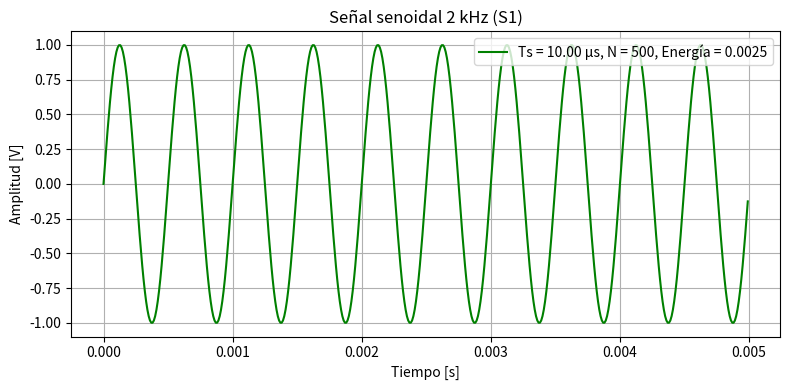
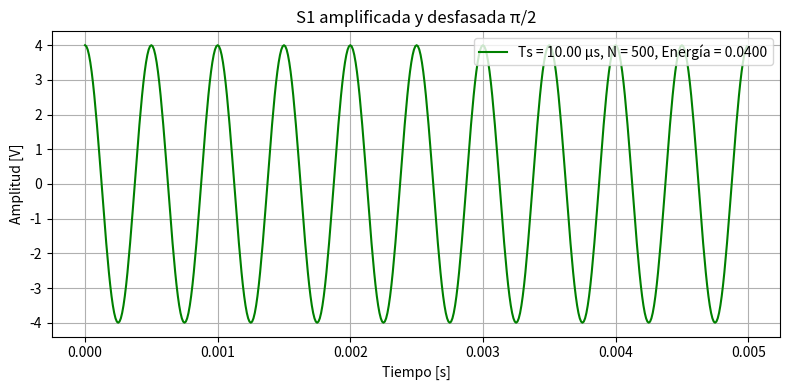
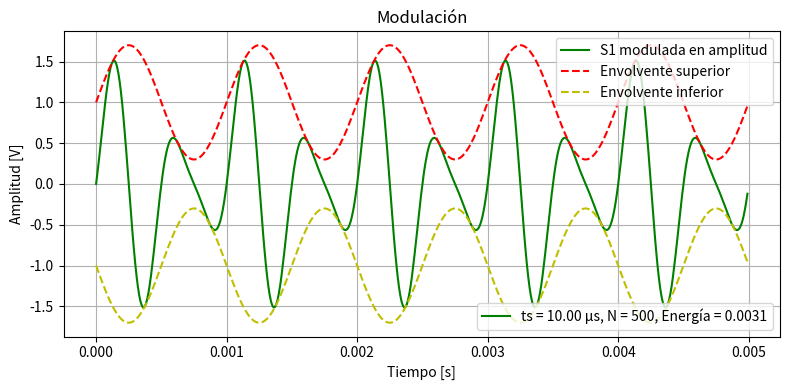
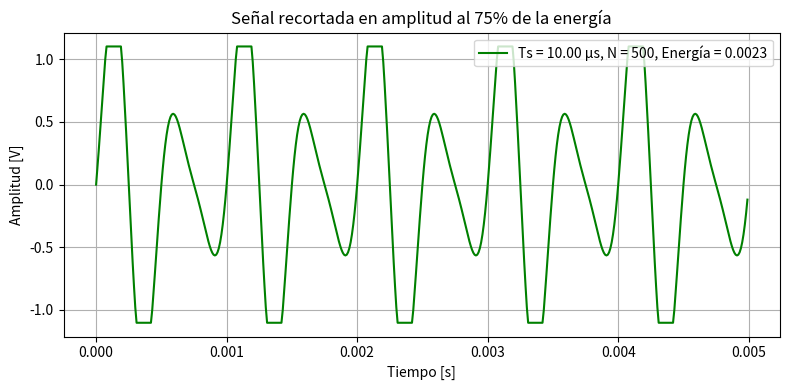
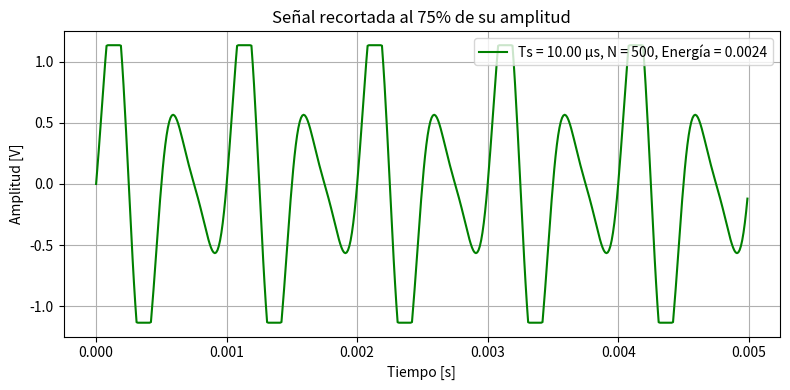
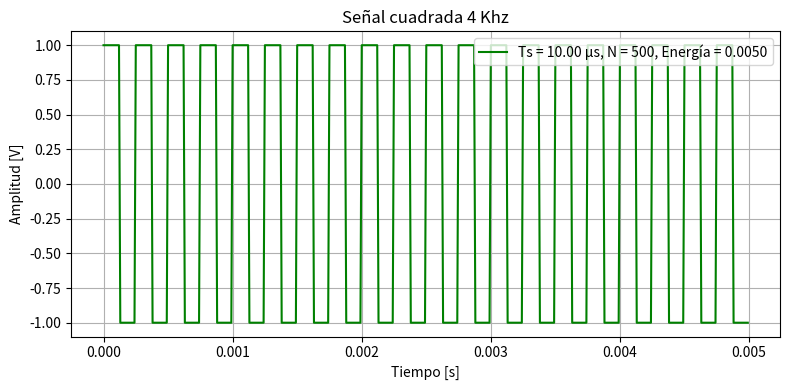
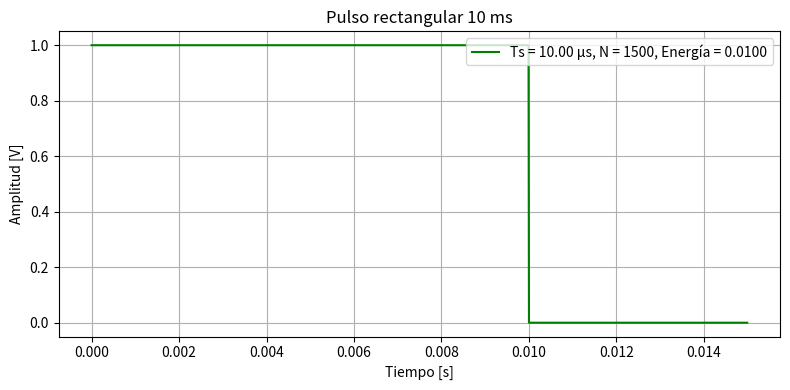
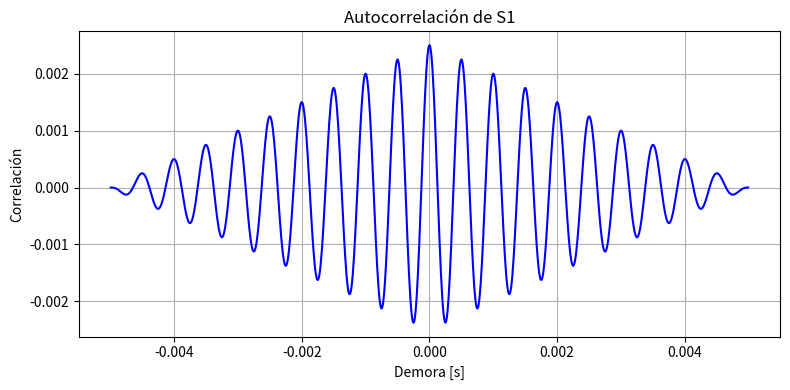
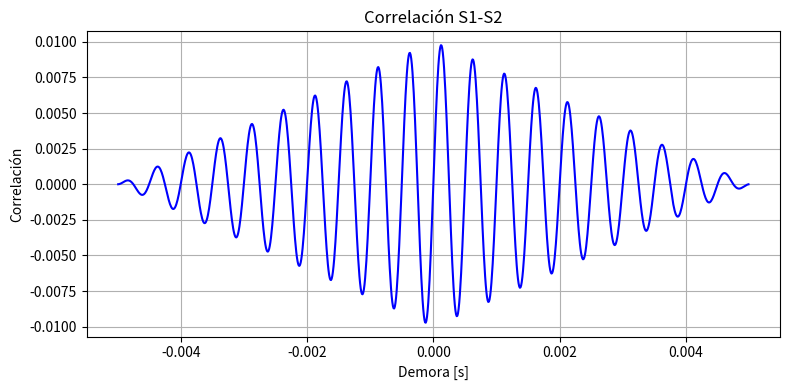
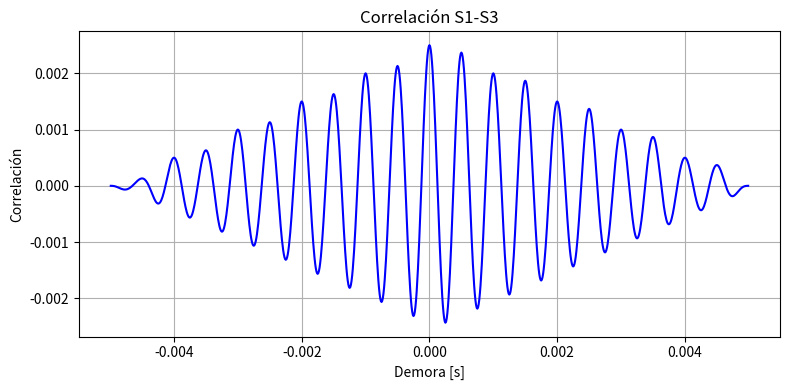
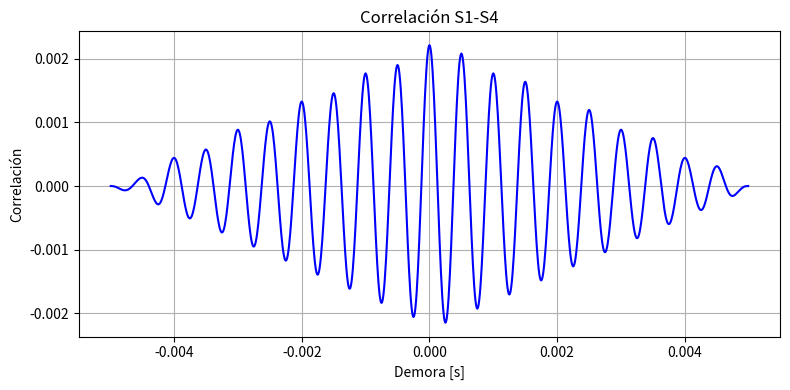
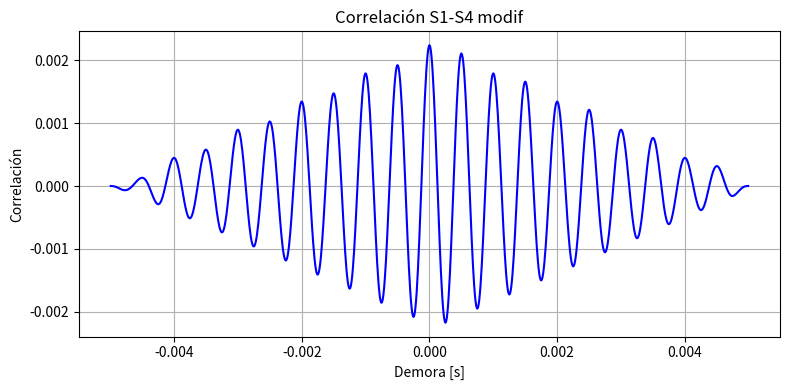
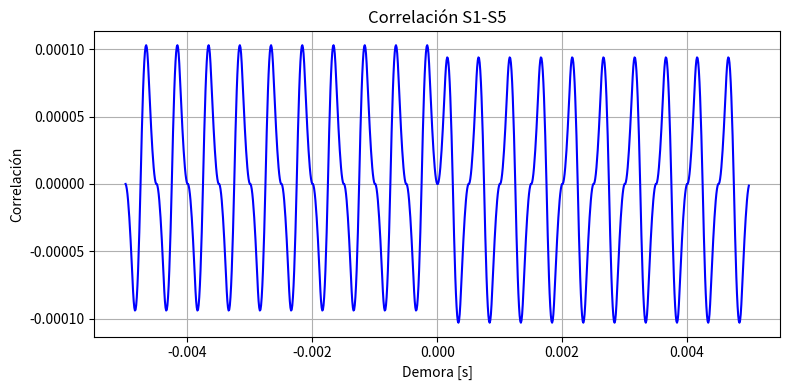
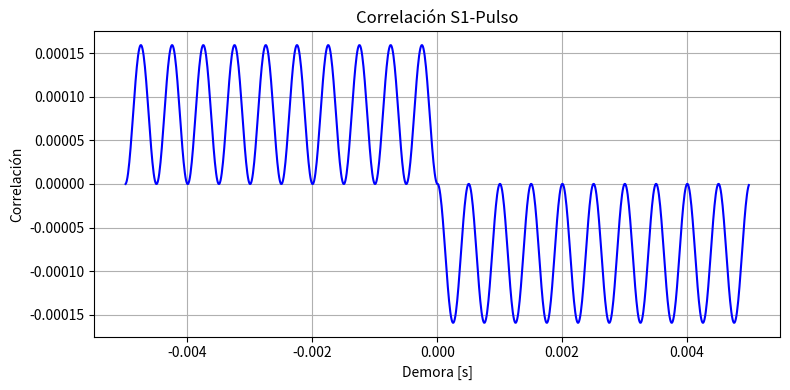
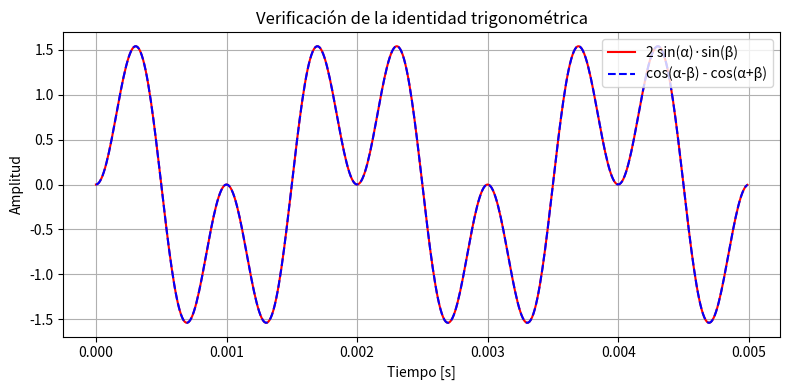

Here is the Python script that generated these plots, in order: (Note: this script raises an exception after producing the figures.)
# -*- coding: utf-8 -*-
"""
Created on Fri Aug  14 17:05:23 2025

@author: aguspaolini
"""
import numpy as np
import matplotlib.pyplot as plt
from scipy import signal
from scipy.io import wavfile

#%%                                  Punto 1

fs = 100000  # Frecuencia de muestreo [Hz]
ts = 1/fs     # Tiempo entre muestras [s]
nn = 500      # Cantidad de muestras → duración total 5 ms
tt = np.arange(nn)*ts   # Vector de tiempo

# Función para graficar y mostrar Ts, N y energía
def grafico(x, y, titulo):
    E = np.sum(np.abs(y)**2) * ts  # Energía de la señal
    N = len(y)                     # Cantidad de muestras
    Ts = x[1]-x[0]                 # Tiempo entre muestras
    
    plt.figure(figsize=(8,4))
    line_hdls = plt.plot(x, y, 'g', label='Señal')
    plt.title(titulo)
    plt.xlabel('Tiempo [s]')
    plt.ylabel('Amplitud [V]')
    plt.grid(True)
    
    # Información en la leyenda
    info_text = f"Ts = {Ts*1e6:.2f} µs, N = {N}, Energía = {E:.4f}"
    plt.legend(line_hdls, [info_text], loc='upper right')
    
    plt.tight_layout()
    plt.show()


# Señal 1: senoidal 2 kHz
ff_1 = 2000  # Hz
sen_1 = np.sin(2*np.pi*ff_1*tt)
grafico(tt, sen_1, 'Señal senoidal 2 kHz (S1)')


# Señal 2: amplificada y desfasada
sen_2 = 4*np.sin(2*np.pi*ff_1*tt + np.pi/2)
grafico(tt, sen_2, 'S1 amplificada y desfasada π/2')


# Señal 3: modulada en amplitud
ff_mod = 1000  # Hz
m = 0.7        # índice de modulación (0 < m <= 1)
s_moduladora = np.sin(2*np.pi*ff_mod*tt)
sen_3 = (1 + m*s_moduladora) * sen_1
env_sup = (1 + m*s_moduladora)
env_inf = -(1 + m*s_moduladora)

plt.figure(figsize=(8,4))
E = np.sum(np.abs(sen_3)**2) * ts  # Energía de la señal 3
N = len(sen_3)                     # Cantidad de muestras
Ts = tt[1]-tt[0] 

# Graficar
line1, = plt.plot(tt, sen_3, 'g', label='S1 modulada en amplitud')
line2, = plt.plot(tt, env_sup, 'r--', label='Envolvente superior')
line3, = plt.plot(tt, env_inf, 'y--', label='Envolvente inferior')

# Info extra
info_text = f"ts = {Ts*1e6:.2f} µs, N = {N}, Energía = {E:.4f}"

# Primera leyenda (las señales)
legend1 = plt.legend([line1, line2, line3],
                     [line1.get_label(), line2.get_label(), line3.get_label()],
                     loc='upper right')
plt.gca().add_artist(legend1)  # fijar esta leyenda

# Segunda leyenda (info aparte)
plt.legend([line1], [info_text], loc='lower right')

plt.title('Modulación')
plt.xlabel('Tiempo [s]')
plt.ylabel('Amplitud [V]')
plt.grid(True)
plt.tight_layout()
plt.show()



def recorte_energia(signal, ts, porcentaje=0.75):
    
    # Energía original
    E_orig = np.sum(np.abs(signal)**2) * ts
    E_obj = porcentaje * E_orig

    # Máxima amplitud de la señal
    max_amp = np.max(np.abs(signal))
    umbral = max_amp

    # Búsqueda iterativa del umbral
    for i in np.linspace(max_amp, 0, 2000):
        rec = np.clip(signal, -i, i)
        E_rec = np.sum(np.abs(rec)**2) * ts
        if E_rec <= E_obj:
            umbral = i
            break

    signal_rec = np.clip(signal, -umbral, umbral)
    return signal_rec, umbral


def recorte_por_amplitud(x, factor=0.75):
    A = np.max(np.abs(x))
    u = factor * A
    return np.clip(x, -u, u), u

sen_4, umbral = recorte_energia(sen_3,ts,0.75)
sen_4_modif, umbral_modif = recorte_por_amplitud(sen_3,0.75)
grafico(tt, sen_4, 'Señal recortada en amplitud al 75% de la energía')
grafico(tt, sen_4_modif, 'Señal recortada al 75% de su amplitud')


# Señal 5: cuadrada 4 kHz
ff_2 = 4000  # Hz
sen_5 = signal.square(2*np.pi*ff_2*tt)
grafico(tt, sen_5, 'Señal cuadrada 4 Khz')


# Señal 6: pulso rectangular 10 ms

nn_pulso = int(15e-3*fs)   # número total de muestras dado 15 ms
tt_pulso = np.arange(nn_pulso)*ts   # vector de tiempo

sen_6 = np.zeros_like(tt_pulso)    # creo vector de igual longitud
n_pulso = int(10e-3*fs)            # duración del pulso = 10 ms
sen_6[:n_pulso] = 1                # vale 1 en esos 10 ms

grafico(tt_pulso, sen_6, 'Pulso rectangular 10 ms')


#%%                           Verifico ortogonalidad


def prod_interno(s1, s2, ts, n1, n2, tol=1e-10):
    
    # Producto interno con np.dot
    p_int = np.dot(s1, s2) * ts

    if np.abs(p_int) < tol:
        print(f'Las señales {n1} y {n2} son ortogonales.')
    else:
        print(f'Las señales {n1} y {n2} NO son ortogonales.')


# Verificar ortogonalidad
prod_interno(sen_1, sen_2, ts, 'S1', 'S2', 1e-10)
prod_interno(sen_1, sen_3, ts, 'S1', 'S3', 1e-10)
prod_interno(sen_1, sen_4, ts, 'S1', 'S4', 1e-10)
prod_interno(sen_1, sen_5, ts, 'S1', 'S5', 1e-10)
prod_interno(sen_1, sen_6[:len(sen_1)], ts, 'S1', 'Pulso', 1e-10)

#%%                       Punto 3
def correlacion(x, y, titulo):
    corr = np.correlate(x, y, mode='full') * ts
    lags = np.arange(-len(x)+1, len(x)) * ts
    
    plt.figure(figsize=(8,4))
    plt.plot(lags, corr, 'b')
    plt.title(titulo)
    plt.xlabel('Demora [s]')
    plt.ylabel('Correlación')
    plt.grid(True)
    plt.tight_layout()
    plt.show()

# Autocorrelación de S1
correlacion(sen_1, sen_1, 'Autocorrelación de S1')

# Correlación entre S1 y las demás
correlacion(sen_1, sen_2, 'Correlación S1-S2')
correlacion(sen_1, sen_3, 'Correlación S1-S3')
correlacion(sen_1, sen_4, 'Correlación S1-S4')
correlacion(sen_1, sen_4_modif, 'Correlación S1-S4 modif')
correlacion(sen_1, sen_5, 'Correlación S1-S5')
correlacion(sen_1, sen_6[:len(sen_1)], 'Correlación S1-Pulso')

#%%                        Punto 4

# Demostración:
# 2 sin(α) sin(β) = cos(α-β) - cos(α+β)

w = 2*np.pi*1000   # w = 2πf
alpha = w*tt       # α = ω·t
beta = (w/2)*tt    # β = ω/2·t   (la mitad de α)

lhs = 2*np.sin(alpha)*np.sin(beta)          # lado izquierdo
rhs = np.cos(alpha-beta) - np.cos(alpha+beta)  # lado derecho

plt.figure(figsize=(8,4))
plt.plot(tt, lhs, 'r', label='2 sin(α)·sin(β)')
plt.plot(tt, rhs, 'b--', label='cos(α-β) - cos(α+β)')
plt.legend()
plt.title('Verificación de la identidad trigonométrica')
plt.xlabel('Tiempo [s]')
plt.ylabel('Amplitud')
plt.grid(True)
plt.tight_layout()
plt.show()


#%% ==================== Bonus 4: Procesar un WAV ====================

# Leer archivo wav
fs, data = wavfile.read("ambiente.wav")   # <-- poné tu archivo aquí

# Si el archivo tiene 2 canales (stereo), uso solo uno
if data.ndim > 1:
    data = data[:,0]

# Vector de tiempo
tt_audio = np.arange(len(data)) / fs

# Graficar señal
plt.figure(figsize=(10,4))
plt.plot(tt_audio, data, label="Señal WAV")
plt.title("Señal de audio")
plt.xlabel("Tiempo [s]")
plt.ylabel("Amplitud")
plt.grid(True)
plt.legend()
plt.tight_layout()
plt.show()

# Calcular energía (sumatoria |x|^2 * Ts)
ts_audio = 1/fs
energia = np.sum(np.abs(data)**2) * ts_audio
print(f"Energía de la señal de audio = {energia:.2f}")
